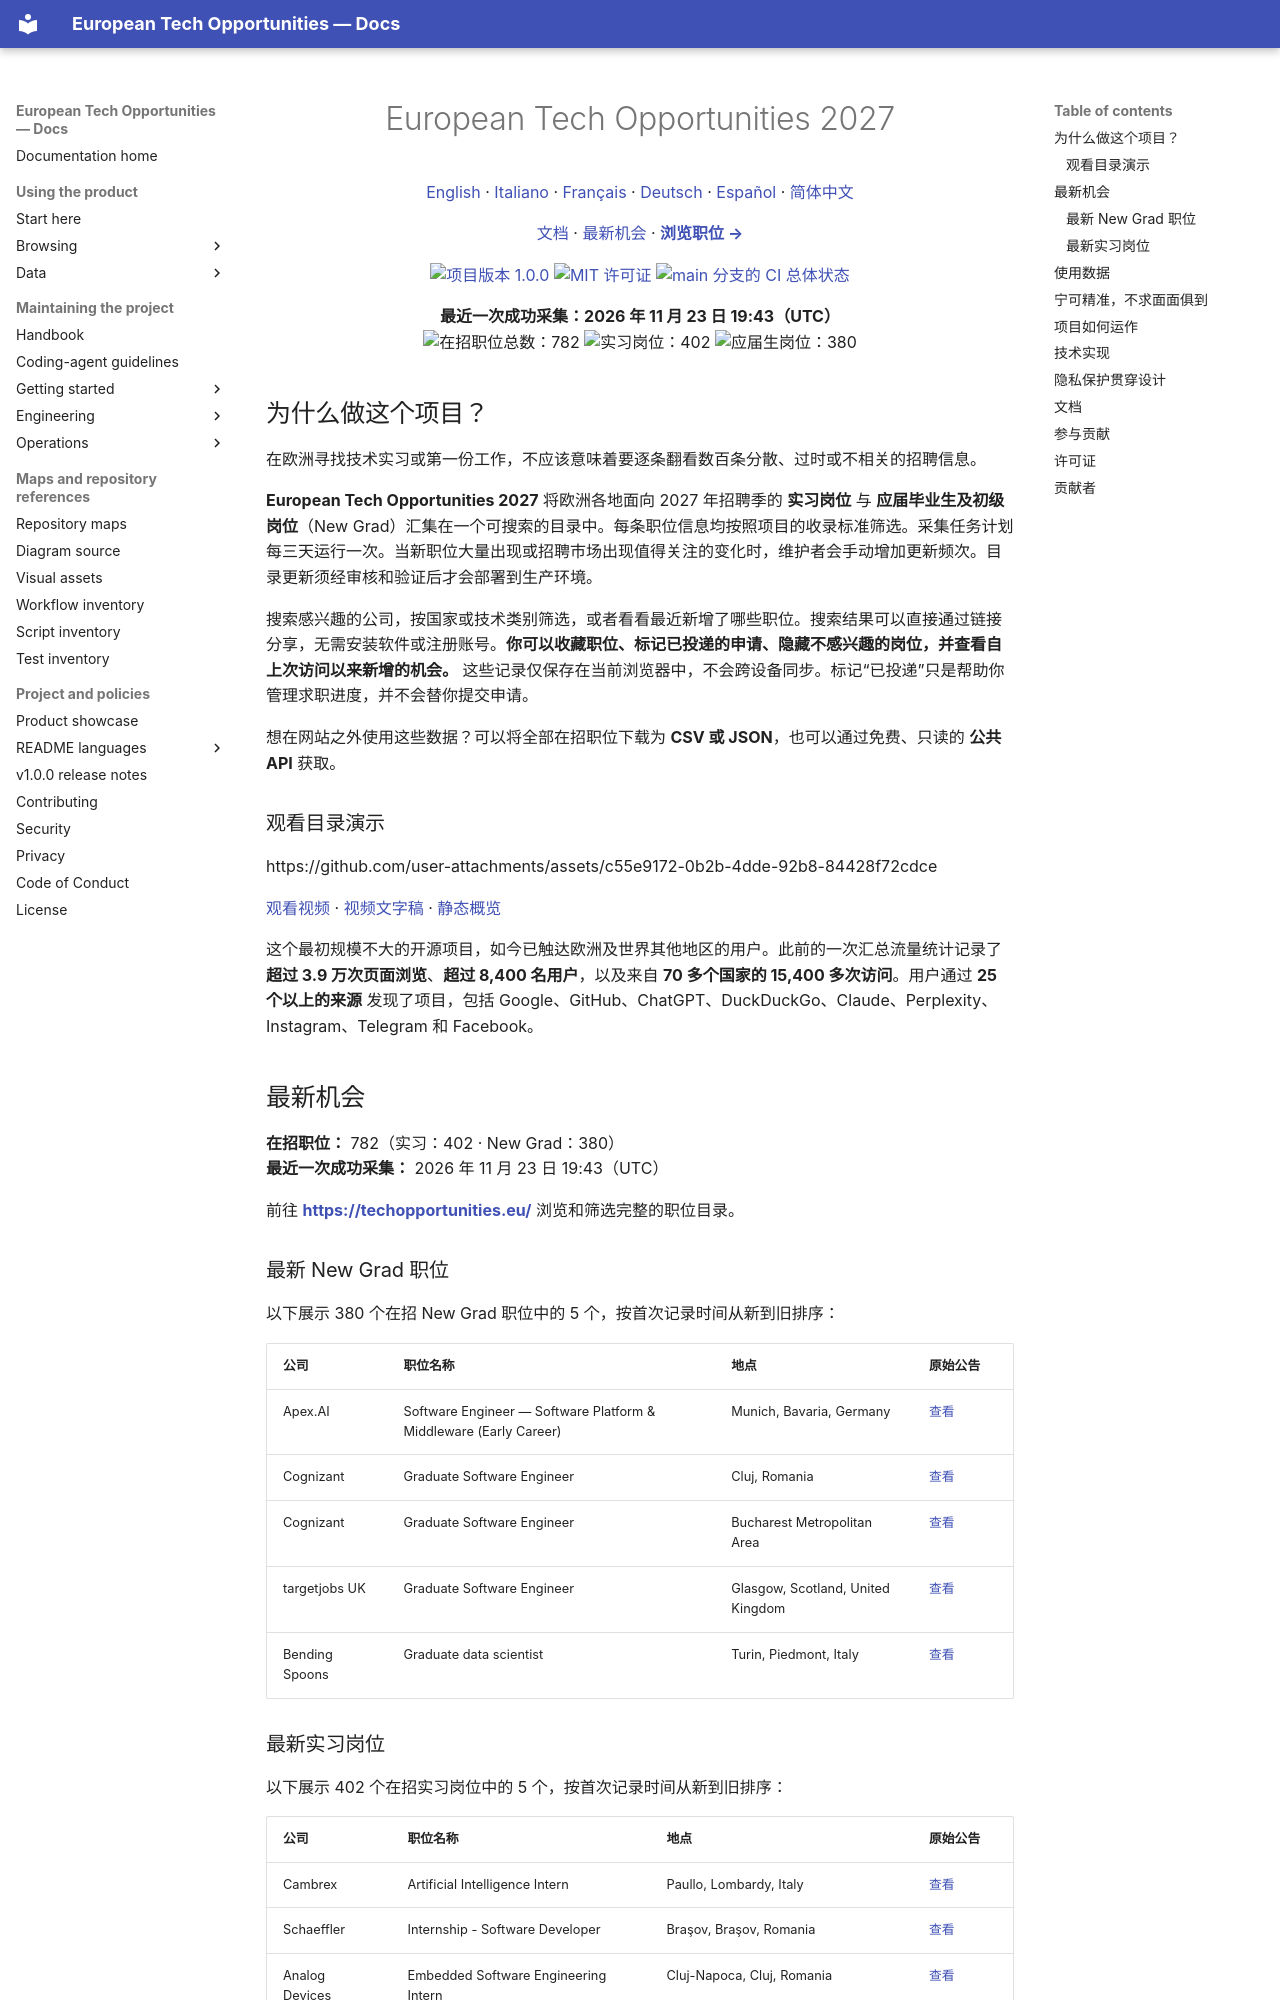

repository: simonesiega/european-tech-opportunities-2027 · page: translations/README.zh-CN.html · generator: mkdocs

<h1 align="center">European Tech Opportunities 2027</h1>

<div align="center" markdown="1">

[English](../../README.md) · [Italiano](README.it.md) · [Français](README.fr.md) · [Deutsch](README.de.md) · [Español](README.es.md) · [简体中文](README.zh-CN.md)

</div>

<p align="center">
  <a href="https://docs.techopportunities.eu/">文档</a> ·
  <a href="#最新机会">最新机会</a> ·
  <a href="https://techopportunities.eu/"><strong>浏览职位 →</strong></a>
</p>

<p align="center">
  <a href="https://docs.techopportunities.eu/docs/releases/v1.0.0.html">
    <img src="https://img.shields.io/badge/version-1.0.0-2563eb" alt="项目版本 1.0.0" />
  </a>
  <a href="../../LICENSE">
    <img src="https://img.shields.io/github/license/simonesiega/european-tech-opportunities-2027" alt="MIT 许可证" />
  </a>
  <a href="https://github.com/simonesiega/european-tech-opportunities-2027/actions?query=branch%3Amain">
    <img src="https://img.shields.io/github/check-suites/simonesiega/european-tech-opportunities-2027/main?label=CI" alt="main 分支的 CI 总体状态" />
  </a>
</p>

<!-- BEGIN OPPORTUNITY COUNTS -->
<p align="center">
  <strong>最近一次成功采集：2026 年 11 月 23 日 19:43（UTC）</strong><br>
  <img src="https://img.shields.io/badge/%E5%9C%A8%E6%8B%9B%E8%81%8C%E4%BD%8D-782-2563eb?style=for-the-badge" alt="在招职位总数：782" />
  <img src="https://img.shields.io/badge/%E5%AE%9E%E4%B9%A0%E5%B2%97%E4%BD%8D-402-16a34a?style=for-the-badge" alt="实习岗位：402" />
  <img src="https://img.shields.io/badge/%E5%BA%94%E5%B1%8A%E7%94%9F%E5%B2%97%E4%BD%8D-380-9333ea?style=for-the-badge" alt="应届生岗位：380" />
</p>
<!-- Public directory state v1 sha256: dc31c2dd8488d24295ec107823ba1dd2aff52866464fb87c9aaa2ae538b19342 -->
<!-- END OPPORTUNITY COUNTS -->

## 为什么做这个项目？

在欧洲寻找技术实习或第一份工作，不应该意味着要逐条翻看数百条分散、过时或不相关的招聘信息。

**European Tech Opportunities 2027** 将欧洲各地面向 2027 年招聘季的 **实习岗位** 与 **应届毕业生及初级岗位**（New Grad）汇集在一个可搜索的目录中。每条职位信息均按照项目的收录标准筛选。采集任务计划每三天运行一次。当新职位大量出现或招聘市场出现值得关注的变化时，维护者会手动增加更新频次。目录更新须经审核和验证后才会部署到生产环境。

搜索感兴趣的公司，按国家或技术类别筛选，或者看看最近新增了哪些职位。搜索结果可以直接通过链接分享，无需安装软件或注册账号。**你可以收藏职位、标记已投递的申请、隐藏不感兴趣的岗位，并查看自上次访问以来新增的机会。** 这些记录仅保存在当前浏览器中，不会跨设备同步。标记“已投递”只是帮助你管理求职进度，并不会替你提交申请。

想在网站之外使用这些数据？可以将全部在招职位下载为 **CSV 或 JSON**，也可以通过免费、只读的 **公共 API** 获取。

### 观看目录演示

<!-- 保持下方链接独占一行，以便 GitHub 显示原生视频播放器。 -->
<!-- markdownlint-disable-next-line MD034 -->
https://github.com/user-attachments/assets/c55e9172-0b2b-4dde-92b8-84428f72cdce

[观看视频](../assets/promo/european-tech-opportunities-2027.mp4) · [视频文字稿](../assets/promo/maintainers/VIDEO.md#timeline-and-descriptive-transcript) · [静态概览](../assets/promo/storyboard.webp)

这个最初规模不大的开源项目，如今已触达欧洲及世界其他地区的用户。此前的一次汇总流量统计记录了 **超过 3.9 万次页面浏览**、**超过 8,400 名用户**，以及来自 **70 多个国家的 15,400 多次访问**。用户通过 **25 个以上的来源** 发现了项目，包括 Google、GitHub、ChatGPT、DuckDuckGo、Claude、Perplexity、Instagram、Telegram 和 Facebook。

## 最新机会

<!-- BEGIN OPPORTUNITIES -->
**在招职位：** 782（实习：402 · New Grad：380）<br>
**最近一次成功采集：** 2026 年 11 月 23 日 19:43（UTC）

前往 **[https://techopportunities.eu/](https://techopportunities.eu/)** 浏览和筛选完整的职位目录。
